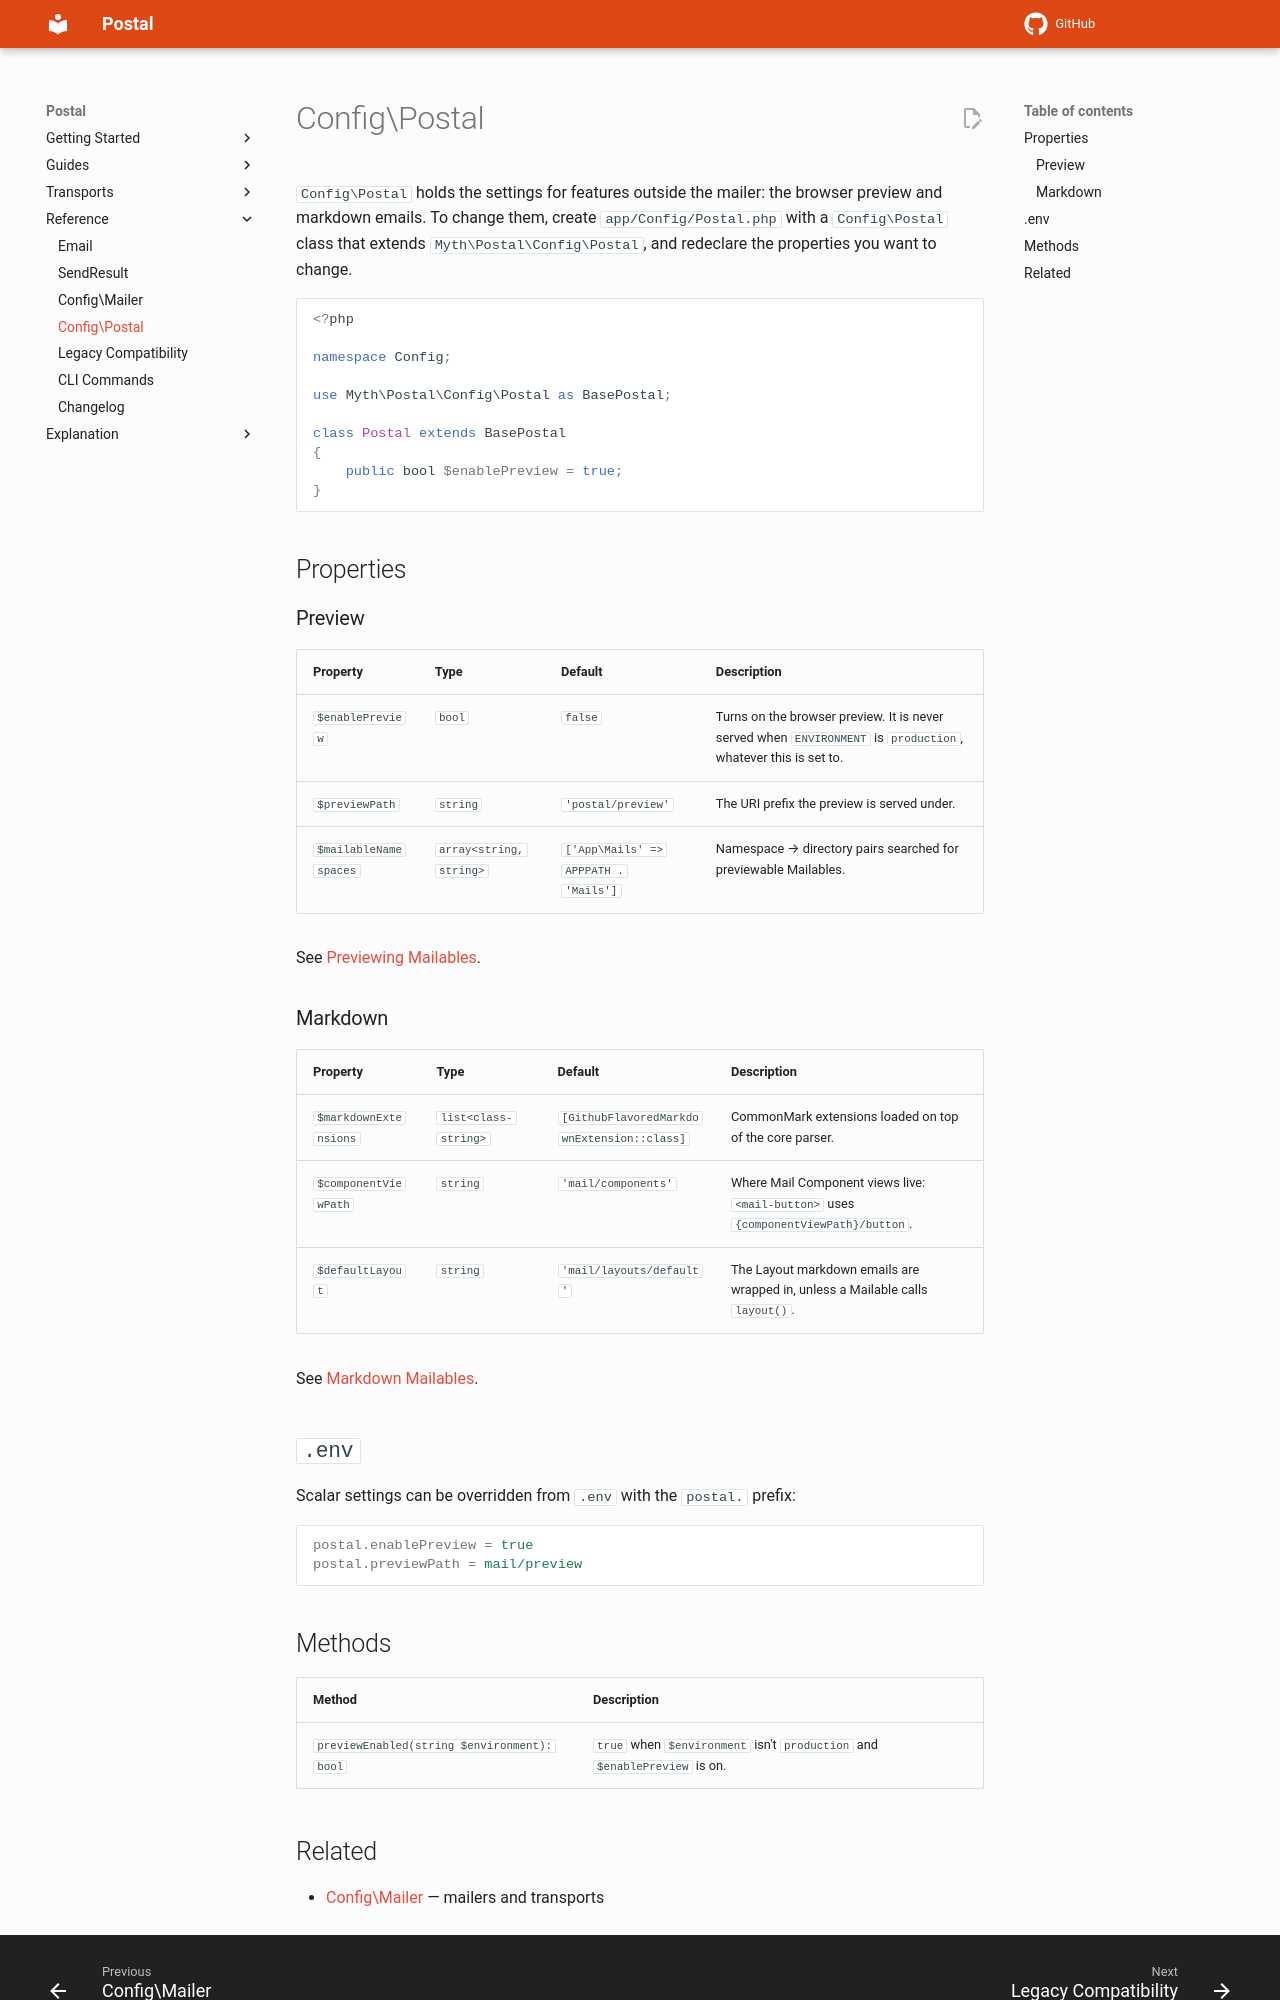

repository: lonnieezell/postal · page: reference/config-postal/index.html · generator: mkdocs

# Config\Postal

`Config\Postal` holds the settings for features outside the mailer: the browser preview and markdown emails. To change them, create `app/Config/Postal.php` with a `Config\Postal` class that extends `Myth\Postal\Config\Postal`, and redeclare the properties you want to change.

```php
<?php

namespace Config;

use Myth\Postal\Config\Postal as BasePostal;

class Postal extends BasePostal
{
    public bool $enablePreview = true;
}
```

## Properties

### Preview

| Property | Type | Default | Description |
|----------|------|---------|-------------|
| `$enablePreview` | `bool` | `false` | Turns on the browser preview. It is never served when `ENVIRONMENT` is `production`, whatever this is set to. |
| `$previewPath` | `string` | `'postal/preview'` | The URI prefix the preview is served under. |
| `$mailableNamespaces` | `array<string, string>` | `['App\Mails' => APPPATH . 'Mails']` | Namespace → directory pairs searched for previewable Mailables. |

See [Previewing Mailables](../previewing.md).

### Markdown

| Property | Type | Default | Description |
|----------|------|---------|-------------|
| `$markdownExtensions` | `list<class-string>` | `[GithubFlavoredMarkdownExtension::class]` | CommonMark extensions loaded on top of the core parser. |
| `$componentViewPath` | `string` | `'mail/components'` | Where Mail Component views live: `<mail-button>` uses `{componentViewPath}/button`. |
| `$defaultLayout` | `string` | `'mail/layouts/default'` | The Layout markdown emails are wrapped in, unless a Mailable calls `layout()`. |

See [Markdown Mailables](../markdown-mailables.md).

## `.env`

Scalar settings can be overridden from `.env` with the `postal.` prefix:

```ini
postal.enablePreview = true
postal.previewPath = mail/preview
```
